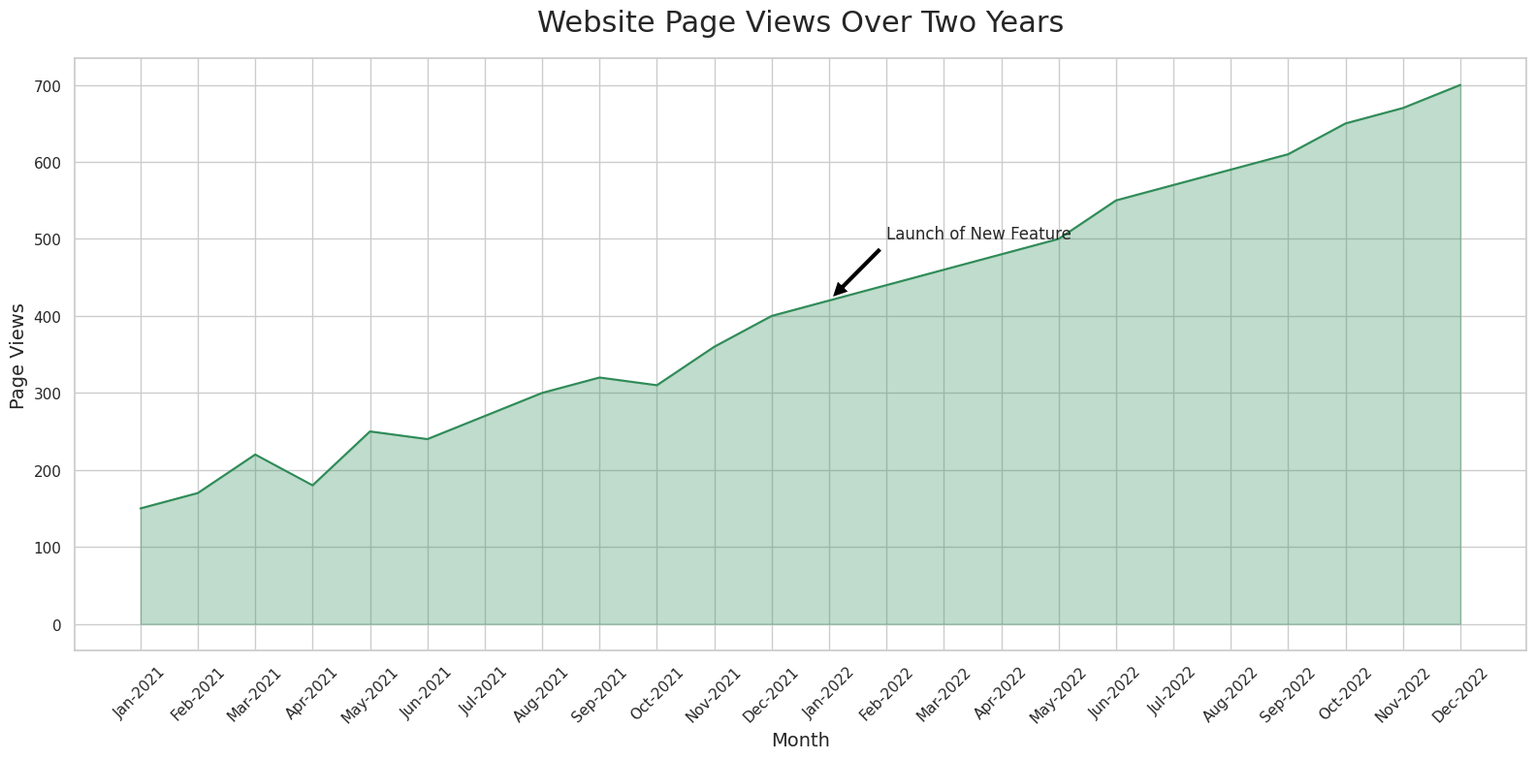

Generate this figure with matplotlib:

import seaborn as sns
import pandas as pd
import matplotlib.pyplot as plt

# Data
data = {
    'Month': ['Jan-2021', 'Feb-2021', 'Mar-2021', 'Apr-2021', 'May-2021', 
              'Jun-2021', 'Jul-2021', 'Aug-2021', 'Sep-2021', 'Oct-2021',
              'Nov-2021', 'Dec-2021', 'Jan-2022', 'Feb-2022', 'Mar-2022',
              'Apr-2022', 'May-2022', 'Jun-2022', 'Jul-2022', 'Aug-2022',
              'Sep-2022', 'Oct-2022', 'Nov-2022', 'Dec-2022'],
    'Page_Views': [150, 170, 220, 180, 250, 240, 270, 300, 320, 310,
                   360, 400, 420, 440, 460, 480, 500, 550, 570, 590, 
                   610, 650, 670, 700]
}

df = pd.DataFrame(data)

# Set the aesthetic style of the plots
sns.set_theme(style="whitegrid")

# Define the area chart
plt.figure(figsize=(16, 8))  # Change width and height
ax = sns.lineplot(data=df, x='Month', y='Page_Views', color="#2E8B57")  # Specific color code
ax.fill_between(df['Month'], df['Page_Views'], color="#2E8B57", alpha=0.3)

# Rotate x-axis labels for better readability
for item in ax.get_xticklabels():
    item.set_rotation(45)

# Add a title and labels
ax.set_title('Website Page Views Over Two Years', fontsize=22, pad=20)
ax.set_xlabel('Month', fontsize=14)
ax.set_ylabel('Page Views', fontsize=14)

# Annotate the chart with a sample text label
ax.annotate('Launch of New Feature', xy=('Jan-2022', 420), xytext=('Feb-2022', 500), fontsize=12,
            arrowprops=dict(facecolor='black', shrink=0.05),
            )

# Show the plot
plt.tight_layout()
plt.show()
